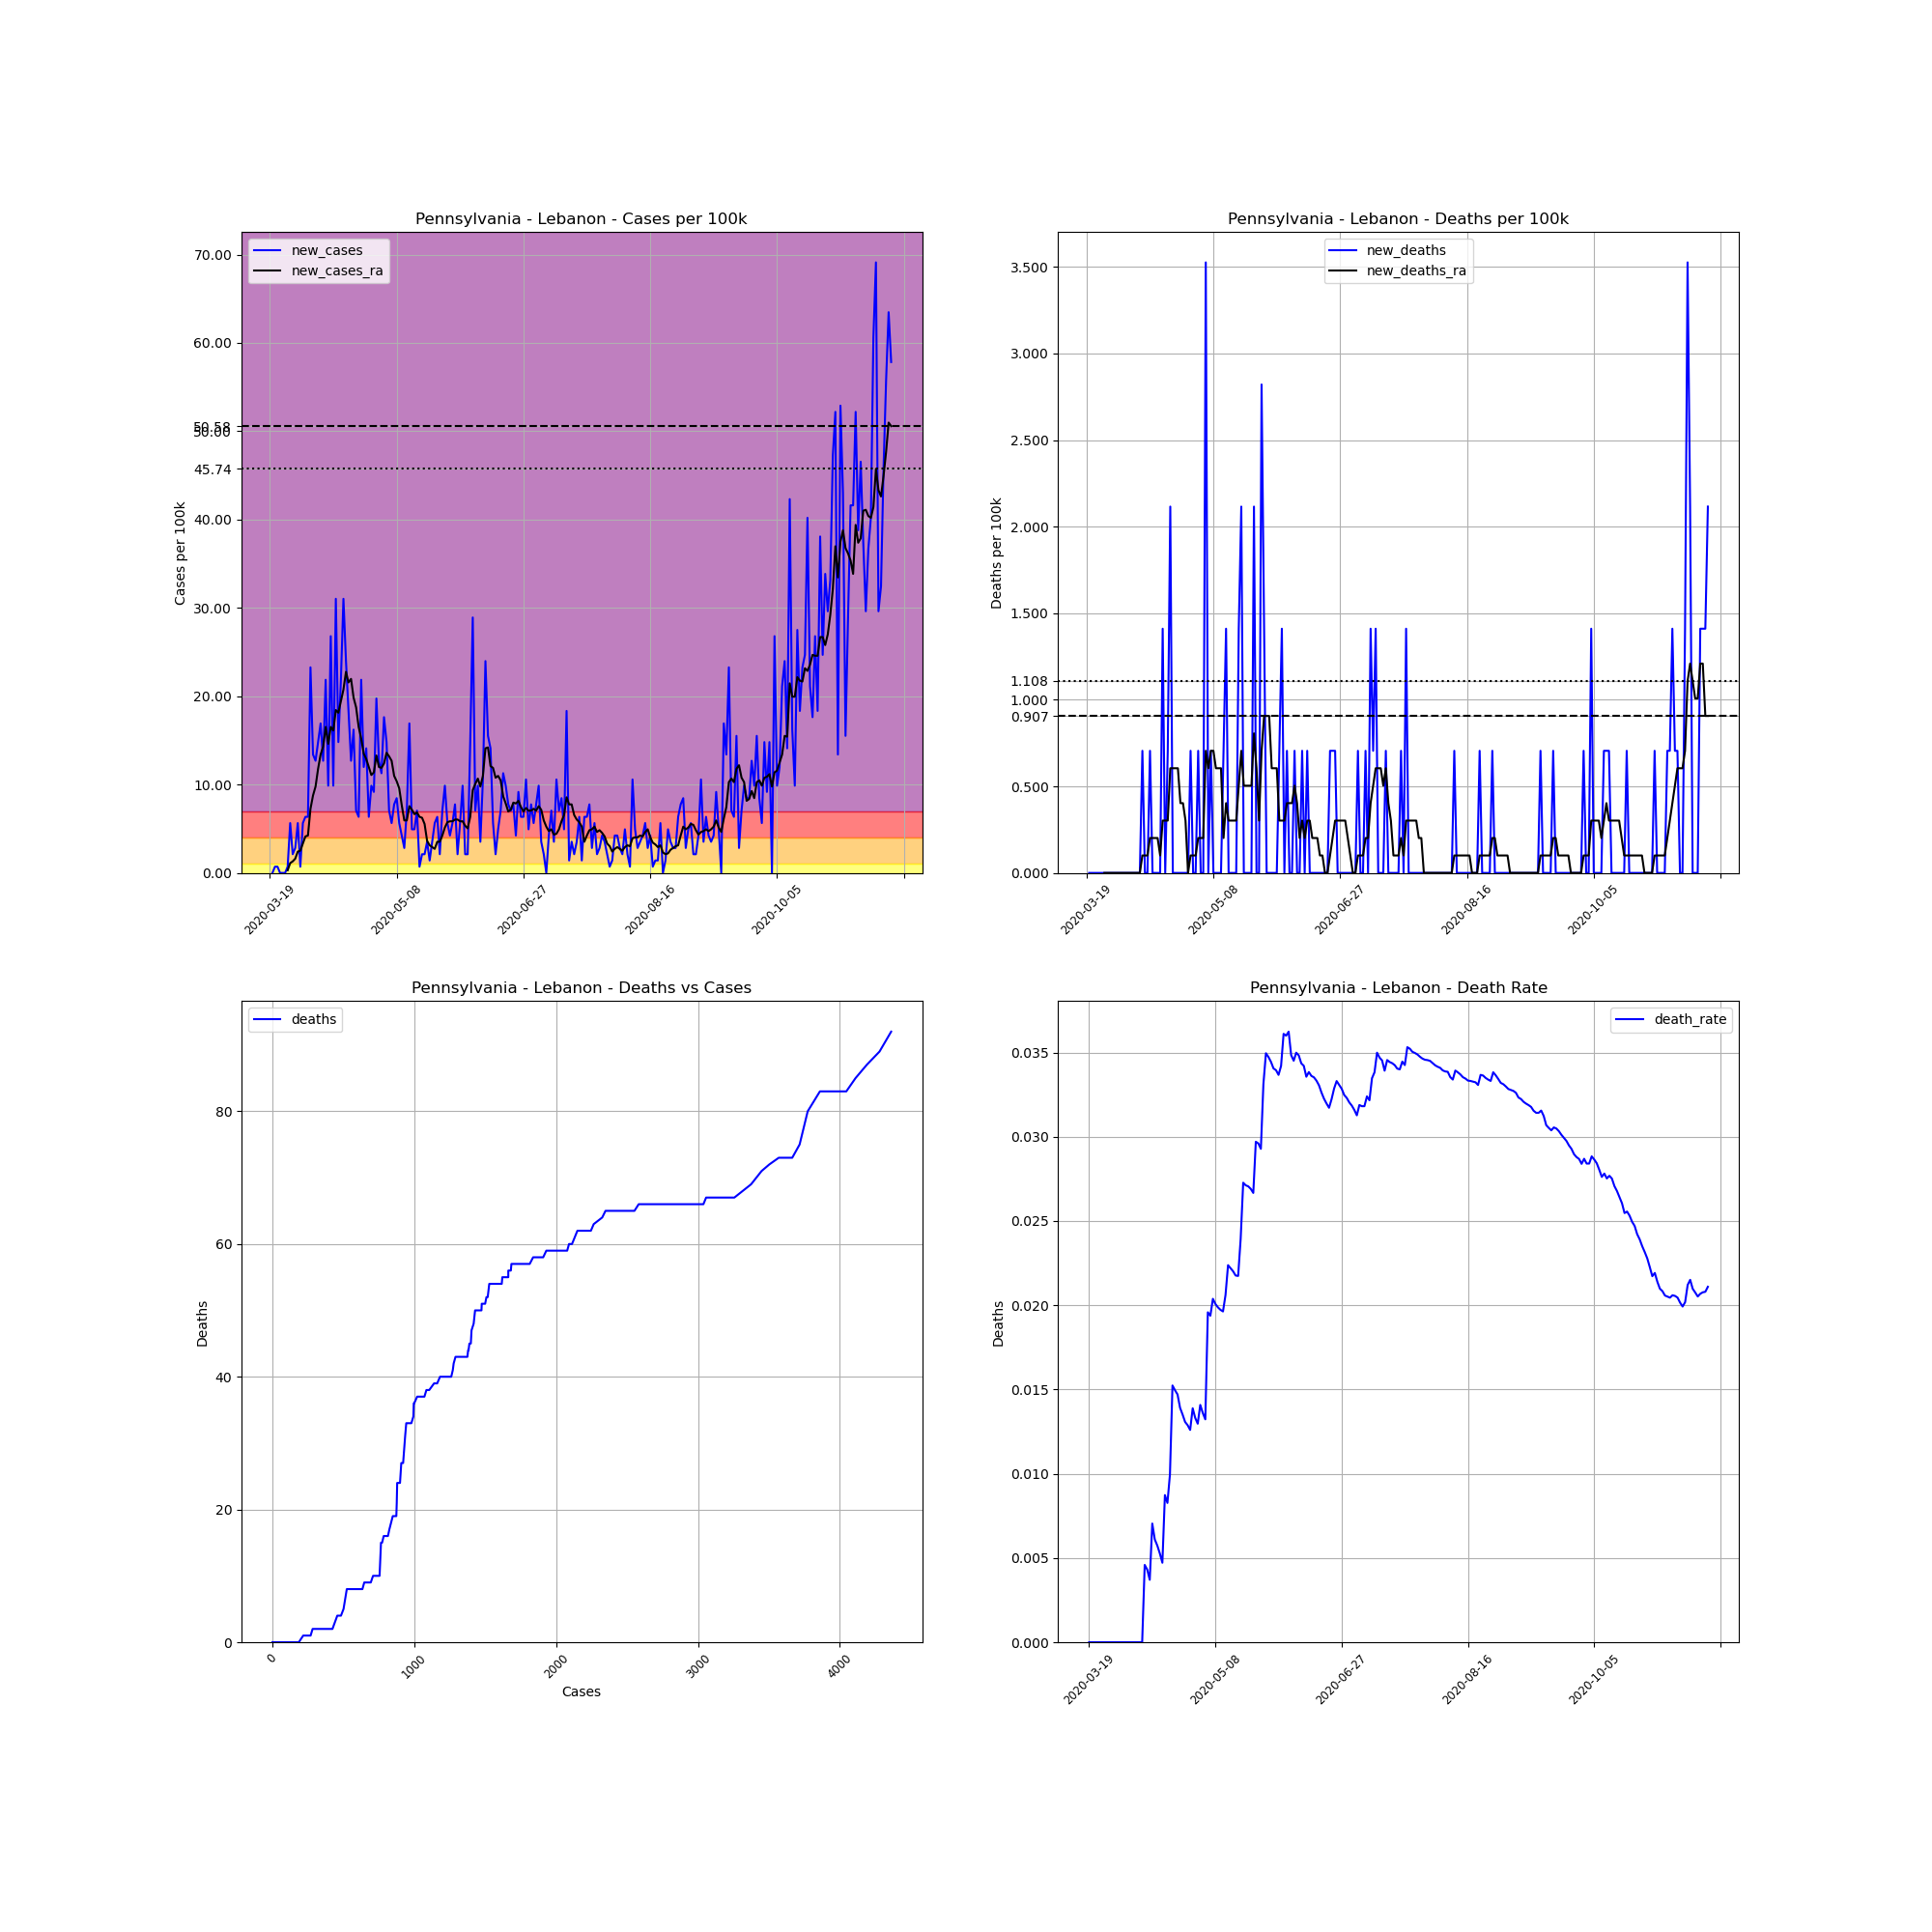

The data file committed next to this chart (first rows):
, date, county, state, fips, cases, deaths, COUNTY, STNAME, CTYNAME, POPESTIMATE2019, cases_per_100k, deaths_per_100k, death_rate, new_cases, new_deaths, new_cases_ra, new_deaths_ra
183416, 2020-03-19, Lebanon, Pennsylvania, 42075, 1, 0, 75, Pennsylvania, Lebanon, 141793, 0.7053, 0.0, 0.0, , , , 
183417, 2020-03-20, Lebanon, Pennsylvania, 42075, 1, 0, 75, Pennsylvania, Lebanon, 141793, 0.7053, 0.0, 0.0, 0.0, 0.0, , 
183418, 2020-03-21, Lebanon, Pennsylvania, 42075, 2, 0, 75, Pennsylvania, Lebanon, 141793, 1.411, 0.0, 0.0, 0.7053, 0.0, , 
183419, 2020-03-22, Lebanon, Pennsylvania, 42075, 3, 0, 75, Pennsylvania, Lebanon, 141793, 2.116, 0.0, 0.0, 0.7053, 0.0, , 
183420, 2020-03-23, Lebanon, Pennsylvania, 42075, 3, 0, 75, Pennsylvania, Lebanon, 141793, 2.116, 0.0, 0.0, 0.0, 0.0, , 
183421, 2020-03-24, Lebanon, Pennsylvania, 42075, 3, 0, 75, Pennsylvania, Lebanon, 141793, 2.116, 0.0, 0.0, 0.0, 0.0, , 
183422, 2020-03-25, Lebanon, Pennsylvania, 42075, 3, 0, 75, Pennsylvania, Lebanon, 141793, 2.116, 0.0, 0.0, 0.0, 0.0, , 
183423, 2020-03-26, Lebanon, Pennsylvania, 42075, 4, 0, 75, Pennsylvania, Lebanon, 141793, 2.821, 0.0, 0.0, 0.7053, 0.0, 0.3023, 0.0
183424, 2020-03-27, Lebanon, Pennsylvania, 42075, 12, 0, 75, Pennsylvania, Lebanon, 141793, 8.463, 0.0, 0.0, 5.642, 0.0, 1.108, 0.0
183425, 2020-03-28, Lebanon, Pennsylvania, 42075, 15, 0, 75, Pennsylvania, Lebanon, 141793, 10.58, 0.0, 0.0, 2.116, 0.0, 1.31, 0.0
183426, 2020-03-29, Lebanon, Pennsylvania, 42075, 19, 0, 75, Pennsylvania, Lebanon, 141793, 13.4, 0.0, 0.0, 2.821, 0.0, 1.612, 0.0
183427, 2020-03-30, Lebanon, Pennsylvania, 42075, 27, 0, 75, Pennsylvania, Lebanon, 141793, 19.04, 0.0, 0.0, 5.642, 0.0, 2.418, 0.0
183428, 2020-03-31, Lebanon, Pennsylvania, 42075, 28, 0, 75, Pennsylvania, Lebanon, 141793, 19.75, 0.0, 0.0, 0.7053, 0.0, 2.519, 0.0
183429, 2020-04-01, Lebanon, Pennsylvania, 42075, 36, 0, 75, Pennsylvania, Lebanon, 141793, 25.39, 0.0, 0.0, 5.642, 0.0, 3.325, 0.0
183430, 2020-04-02, Lebanon, Pennsylvania, 42075, 45, 0, 75, Pennsylvania, Lebanon, 141793, 31.74, 0.0, 0.0, 6.347, 0.0, 4.131, 0.0
183431, 2020-04-03, Lebanon, Pennsylvania, 42075, 54, 0, 75, Pennsylvania, Lebanon, 141793, 38.08, 0.0, 0.0, 6.347, 0.0, 4.232, 0.0
183432, 2020-04-04, Lebanon, Pennsylvania, 42075, 87, 0, 75, Pennsylvania, Lebanon, 141793, 61.36, 0.0, 0.0, 23.27, 0.0, 7.254, 0.0
183433, 2020-04-05, Lebanon, Pennsylvania, 42075, 106, 0, 75, Pennsylvania, Lebanon, 141793, 74.76, 0.0, 0.0, 13.4, 0.0, 8.765, 0.0
183434, 2020-04-06, Lebanon, Pennsylvania, 42075, 124, 0, 75, Pennsylvania, Lebanon, 141793, 87.45, 0.0, 0.0, 12.69, 0.0, 9.773, 0.0
183435, 2020-04-07, Lebanon, Pennsylvania, 42075, 145, 0, 75, Pennsylvania, Lebanon, 141793, 102.3, 0.0, 0.0, 14.81, 0.0, 11.79, 0.0
183436, 2020-04-08, Lebanon, Pennsylvania, 42075, 169, 0, 75, Pennsylvania, Lebanon, 141793, 119.2, 0.0, 0.0, 16.93, 0.0, 13.4, 0.0
183437, 2020-04-09, Lebanon, Pennsylvania, 42075, 187, 0, 75, Pennsylvania, Lebanon, 141793, 131.9, 0.0, 0.0, 12.69, 0.0, 14.31, 0.0
183438, 2020-04-10, Lebanon, Pennsylvania, 42075, 218, 1, 75, Pennsylvania, Lebanon, 141793, 153.7, 0.7053, 0.004587, 21.86, 0.7053, 16.52, 0.1008
183439, 2020-04-11, Lebanon, Pennsylvania, 42075, 232, 1, 75, Pennsylvania, Lebanon, 141793, 163.6, 0.7053, 0.00431, 9.874, 0.0, 14.61, 0.1008
183440, 2020-04-12, Lebanon, Pennsylvania, 42075, 270, 1, 75, Pennsylvania, Lebanon, 141793, 190.4, 0.7053, 0.003704, 26.8, 0.0, 16.52, 0.1008
183441, 2020-04-13, Lebanon, Pennsylvania, 42075, 284, 2, 75, Pennsylvania, Lebanon, 141793, 200.3, 1.411, 0.007042, 9.874, 0.7053, 16.12, 0.2015
183442, 2020-04-14, Lebanon, Pennsylvania, 42075, 328, 2, 75, Pennsylvania, Lebanon, 141793, 231.3, 1.411, 0.006098, 31.03, 0.0, 18.44, 0.2015
183443, 2020-04-15, Lebanon, Pennsylvania, 42075, 349, 2, 75, Pennsylvania, Lebanon, 141793, 246.1, 1.411, 0.005731, 14.81, 0.0, 18.14, 0.2015
183444, 2020-04-16, Lebanon, Pennsylvania, 42075, 380, 2, 75, Pennsylvania, Lebanon, 141793, 268, 1.411, 0.005263, 21.86, 0.0, 19.44, 0.2015
183445, 2020-04-17, Lebanon, Pennsylvania, 42075, 424, 2, 75, Pennsylvania, Lebanon, 141793, 299, 1.411, 0.004717, 31.03, 0.0, 20.75, 0.1008
183446, 2020-04-18, Lebanon, Pennsylvania, 42075, 458, 4, 75, Pennsylvania, Lebanon, 141793, 323, 2.821, 0.008734, 23.98, 1.411, 22.77, 0.3023
183447, 2020-04-19, Lebanon, Pennsylvania, 42075, 484, 4, 75, Pennsylvania, Lebanon, 141793, 341.3, 2.821, 0.008264, 18.34, 0.0, 21.56, 0.3023
183448, 2020-04-20, Lebanon, Pennsylvania, 42075, 502, 5, 75, Pennsylvania, Lebanon, 141793, 354, 3.526, 0.00996, 12.69, 0.7053, 21.96, 0.3023
183449, 2020-04-21, Lebanon, Pennsylvania, 42075, 525, 8, 75, Pennsylvania, Lebanon, 141793, 370.3, 5.642, 0.01524, 16.22, 2.116, 19.85, 0.6045
183450, 2020-04-22, Lebanon, Pennsylvania, 42075, 535, 8, 75, Pennsylvania, Lebanon, 141793, 377.3, 5.642, 0.01495, 7.053, 0.0, 18.74, 0.6045
183451, 2020-04-23, Lebanon, Pennsylvania, 42075, 544, 8, 75, Pennsylvania, Lebanon, 141793, 383.7, 5.642, 0.01471, 6.347, 0.0, 16.52, 0.6045
183452, 2020-04-24, Lebanon, Pennsylvania, 42075, 575, 8, 75, Pennsylvania, Lebanon, 141793, 405.5, 5.642, 0.01391, 21.86, 0.0, 15.21, 0.6045
183453, 2020-04-25, Lebanon, Pennsylvania, 42075, 592, 8, 75, Pennsylvania, Lebanon, 141793, 417.5, 5.642, 0.01351, 11.99, 0.0, 13.5, 0.403
183454, 2020-04-26, Lebanon, Pennsylvania, 42075, 612, 8, 75, Pennsylvania, Lebanon, 141793, 431.6, 5.642, 0.01307, 14.11, 0.0, 12.9, 0.403
183455, 2020-04-27, Lebanon, Pennsylvania, 42075, 621, 8, 75, Pennsylvania, Lebanon, 141793, 438, 5.642, 0.01288, 6.347, 0.0, 11.99, 0.3023
183456, 2020-04-28, Lebanon, Pennsylvania, 42075, 635, 8, 75, Pennsylvania, Lebanon, 141793, 447.8, 5.642, 0.0126, 9.874, 0.0, 11.08, 0.0
183457, 2020-04-29, Lebanon, Pennsylvania, 42075, 648, 9, 75, Pennsylvania, Lebanon, 141793, 457, 6.347, 0.01389, 9.168, 0.7053, 11.38, 0.1008
183458, 2020-04-30, Lebanon, Pennsylvania, 42075, 676, 9, 75, Pennsylvania, Lebanon, 141793, 476.8, 6.347, 0.01331, 19.75, 0.0, 13.3, 0.1008
183459, 2020-05-01, Lebanon, Pennsylvania, 42075, 694, 9, 75, Pennsylvania, Lebanon, 141793, 489.4, 6.347, 0.01297, 12.69, 0.0, 11.99, 0.1008
183460, 2020-05-02, Lebanon, Pennsylvania, 42075, 710, 10, 75, Pennsylvania, Lebanon, 141793, 500.7, 7.053, 0.01408, 11.28, 0.7053, 11.89, 0.2015
183461, 2020-05-03, Lebanon, Pennsylvania, 42075, 735, 10, 75, Pennsylvania, Lebanon, 141793, 518.4, 7.053, 0.01361, 17.63, 0.0, 12.39, 0.2015
183462, 2020-05-04, Lebanon, Pennsylvania, 42075, 756, 10, 75, Pennsylvania, Lebanon, 141793, 533.2, 7.053, 0.01323, 14.81, 0.0, 13.6, 0.2015
183463, 2020-05-05, Lebanon, Pennsylvania, 42075, 766, 15, 75, Pennsylvania, Lebanon, 141793, 540.2, 10.58, 0.01958, 7.053, 3.526, 13.2, 0.7053
183464, 2020-05-06, Lebanon, Pennsylvania, 42075, 774, 15, 75, Pennsylvania, Lebanon, 141793, 545.9, 10.58, 0.01938, 5.642, 0.0, 12.69, 0.6045
183465, 2020-05-07, Lebanon, Pennsylvania, 42075, 785, 16, 75, Pennsylvania, Lebanon, 141793, 553.6, 11.28, 0.02038, 7.758, 0.7053, 10.98, 0.7053
183466, 2020-05-08, Lebanon, Pennsylvania, 42075, 797, 16, 75, Pennsylvania, Lebanon, 141793, 562.1, 11.28, 0.02008, 8.463, 0.0, 10.38, 0.7053
183467, 2020-05-09, Lebanon, Pennsylvania, 42075, 805, 16, 75, Pennsylvania, Lebanon, 141793, 567.7, 11.28, 0.01988, 5.642, 0.0, 9.571, 0.6045
183468, 2020-05-10, Lebanon, Pennsylvania, 42075, 811, 16, 75, Pennsylvania, Lebanon, 141793, 572, 11.28, 0.01973, 4.232, 0.0, 7.657, 0.6045
183469, 2020-05-11, Lebanon, Pennsylvania, 42075, 815, 16, 75, Pennsylvania, Lebanon, 141793, 574.8, 11.28, 0.01963, 2.821, 0.0, 5.944, 0.6045
183470, 2020-05-12, Lebanon, Pennsylvania, 42075, 825, 17, 75, Pennsylvania, Lebanon, 141793, 581.8, 11.99, 0.02061, 7.053, 0.7053, 5.944, 0.2015
183471, 2020-05-13, Lebanon, Pennsylvania, 42075, 849, 19, 75, Pennsylvania, Lebanon, 141793, 598.8, 13.4, 0.02238, 16.93, 1.411, 7.556, 0.403
183472, 2020-05-14, Lebanon, Pennsylvania, 42075, 856, 19, 75, Pennsylvania, Lebanon, 141793, 603.7, 13.4, 0.0222, 4.937, 0.0, 7.153, 0.3023
183473, 2020-05-15, Lebanon, Pennsylvania, 42075, 863, 19, 75, Pennsylvania, Lebanon, 141793, 608.6, 13.4, 0.02202, 4.937, 0.0, 6.65, 0.3023
183474, 2020-05-16, Lebanon, Pennsylvania, 42075, 873, 19, 75, Pennsylvania, Lebanon, 141793, 615.7, 13.4, 0.02176, 7.053, 0.0, 6.851, 0.3023
183475, 2020-05-17, Lebanon, Pennsylvania, 42075, 874, 19, 75, Pennsylvania, Lebanon, 141793, 616.4, 13.4, 0.02174, 0.7053, 0.0, 6.347, 0.3023
... 186 more rows
